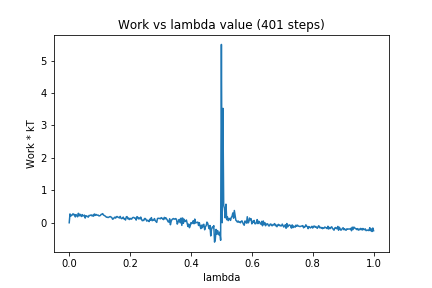

Data behind this chart, as committed beside it:
0, 0.0
1, 0.2727
2, 0.2017
3, 0.2366
4, 0.2368
5, 0.2785
6, 0.2429
7, 0.2557
8, 0.1804
9, 0.2512
10, 0.2175
11, 0.1839
12, 0.2922
13, 0.211
14, 0.2651
15, 0.2321
16, 0.1928
17, 0.2522
18, 0.2063
19, 0.2215
20, 0.2357
21, 0.1451
22, 0.2157
23, 0.2076
24, 0.1937
25, 0.1718
26, 0.2247
27, 0.2212
28, 0.2332
29, 0.2407
30, 0.209
31, 0.2348
32, 0.203
33, 0.2699
34, 0.2258
35, 0.2588
36, 0.2383
37, 0.2344
38, 0.2381
39, 0.2101
40, 0.2144
41, 0.2259
42, 0.2594
43, 0.2646
44, 0.2808
45, 0.2385
46, 0.2266
47, 0.2116
48, 0.1916
49, 0.1702
50, 0.1734
51, 0.1599
52, 0.1701
53, 0.1849
54, 0.1914
55, 0.1736
56, 0.1587
57, 0.1086
58, 0.1218
59, 0.1527
60, 0.1722
... 340 more rows
